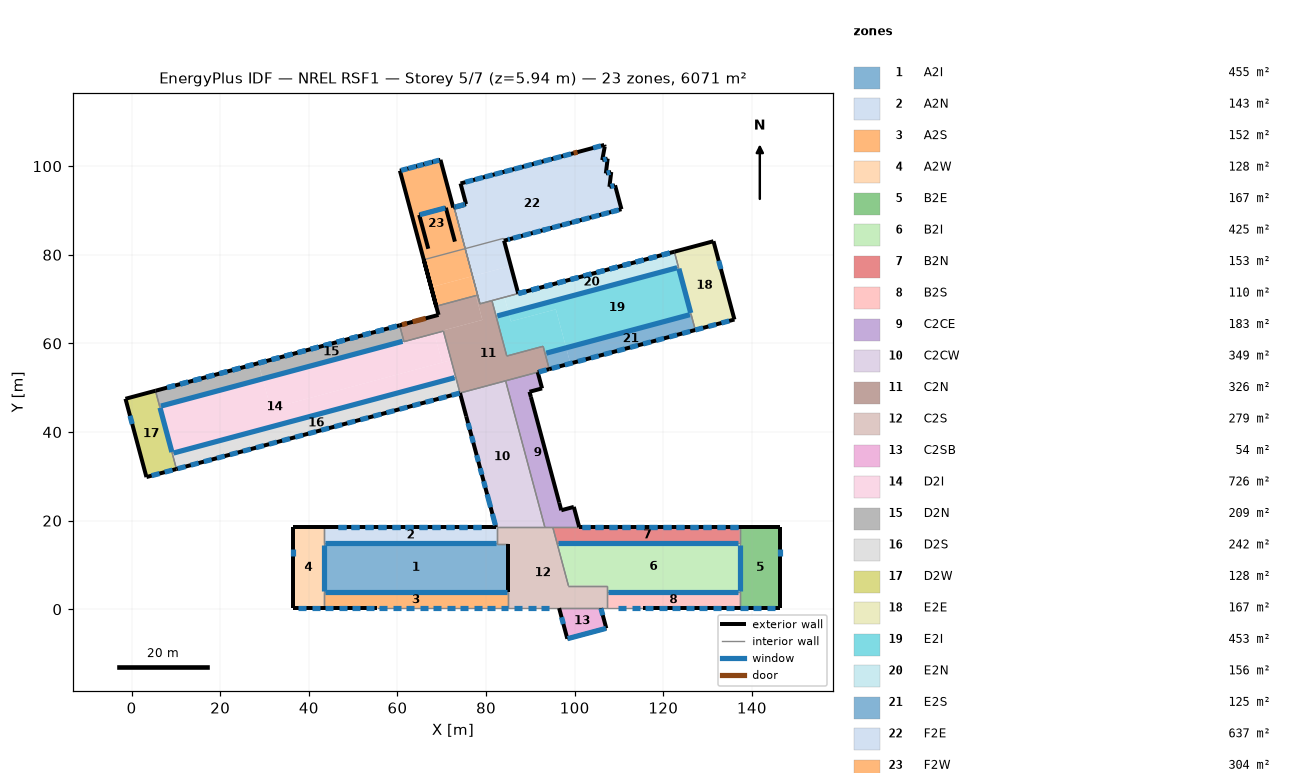
=== STOREY PLAN SPEC (per zone: floor XY polygon, exterior-wall plan segments, windows/doors) ===
zone 1: A2I  (455.2 m²)
  floor: (84.93, 14.73) (84.93, 3.91) (43.41, 3.91) (43.41, 14.88) (82.54, 14.88) (82.54, 14.73)
  exterior wall: (84.93, 3.91) – (84.93, 14.73)  [10.8 m]
  interior walls: 5
zone 2: A2N  (143.1 m²)
  floor: (82.54, 18.54) (82.54, 14.88) (43.41, 14.88) (43.41, 18.54)
  exterior wall: (82.23, 18.54) – (43.41, 18.54)  [38.8 m]
    window: (75.74, 18.54) – (73.91, 18.54)  [2.2 m²]
    window: (75.74, 18.54) – (73.91, 18.54)  [1.5 m²]
    window: (72.69, 18.54) – (70.87, 18.54)  [1.5 m²]
    window: (72.69, 18.54) – (70.87, 18.54)  [2.2 m²]
    window: (69.65, 18.54) – (67.82, 18.54)  [1.5 m²]
    window: (69.65, 18.54) – (67.82, 18.54)  [2.2 m²]
    window: (66.60, 18.54) – (64.77, 18.54)  [1.5 m²]
    window: (66.60, 18.54) – (64.77, 18.54)  [2.2 m²]
    window: (78.79, 18.54) – (76.96, 18.54)  [2.2 m²]
    window: (78.79, 18.54) – (76.96, 18.54)  [1.5 m²]
    window: (63.55, 18.54) – (61.72, 18.54)  [1.5 m²]
    window: (63.55, 18.54) – (61.72, 18.54)  [2.2 m²]
    window: (60.50, 18.54) – (58.67, 18.54)  [1.5 m²]
    window: (60.50, 18.54) – (58.67, 18.54)  [2.2 m²]
    window: (57.45, 18.54) – (55.63, 18.54)  [1.5 m²]
    window: (57.45, 18.54) – (55.63, 18.54)  [2.2 m²]
    window: (54.41, 18.54) – (52.58, 18.54)  [1.5 m²]
    window: (54.41, 18.54) – (52.58, 18.54)  [2.2 m²]
    window: (51.36, 18.54) – (49.53, 18.54)  [1.5 m²]
    window: (51.36, 18.54) – (49.53, 18.54)  [2.2 m²]
    window: (48.31, 18.54) – (46.48, 18.54)  [1.5 m²]
    window: (48.31, 18.54) – (46.48, 18.54)  [2.2 m²]
  interior walls: 3
zone 3: A2S  (151.9 m²)
  floor: (84.93, 3.91) (84.93, 0.25) (43.41, 0.25) (43.41, 3.91)
  exterior wall: (43.41, 0.25) – (55.30, 0.25)  [11.9 m]
    window: (43.71, 0.25) – (45.54, 0.25)  [3.9 m²]
    window: (46.76, 0.25) – (48.59, 0.25)  [3.9 m²]
    window: (49.81, 0.25) – (51.64, 0.25)  [3.9 m²]
    window: (52.86, 0.25) – (54.69, 0.25)  [3.9 m²]
  interior walls: 3
zone 4: A2W  (128.2 m²)
  floor: (43.41, 18.54) (43.41, 0.25) (36.40, 0.25) (36.40, 18.54)
  exterior wall: (36.40, 18.54) – (36.40, 0.25)  [18.3 m]
    window: (36.40, 13.59) – (36.40, 12.06)  [4.3 m²]
  exterior wall: (43.41, 18.54) – (36.40, 18.54)  [7.0 m]
  exterior wall: (36.40, 0.25) – (43.41, 0.25)  [7.0 m]
    window: (37.62, 0.25) – (39.45, 0.25)  [3.9 m²]
    window: (40.67, 0.25) – (42.49, 0.25)  [3.9 m²]
  interior walls: 2
zone 5: B2E  (167.2 m²)
  floor: (146.42, 18.54) (146.42, 0.25) (137.27, 0.25) (137.27, 18.54)
  exterior wall: (146.42, 18.54) – (137.27, 18.54)  [9.1 m]
  exterior wall: (146.42, 0.25) – (146.42, 18.54)  [18.3 m]
    window: (146.42, 12.06) – (146.42, 13.59)  [4.3 m²]
  exterior wall: (137.27, 0.25) – (146.42, 0.25)  [9.1 m]
    window: (137.27, 0.25) – (139.10, 0.25)  [3.9 m²]
    window: (140.32, 0.25) – (142.15, 0.25)  [3.9 m²]
    window: (143.37, 0.25) – (145.20, 0.25)  [3.9 m²]
  interior walls: 2
zone 6: B2I  (424.6 m²)
  floor: (137.27, 14.88) (137.27, 3.91) (107.27, 3.91) (107.27, 5.31) (98.59, 5.31) (96.03, 14.88)
  interior walls: 6
zone 7: B2N  (152.7 m²)
  floor: (137.27, 18.54) (137.27, 14.88) (96.03, 14.88) (95.05, 18.54)
  exterior wall: (137.27, 18.54) – (101.03, 18.54)  [36.2 m]
    window: (136.94, 18.54) – (135.12, 18.54)  [1.5 m²]
    window: (133.90, 18.54) – (132.07, 18.54)  [1.5 m²]
    window: (130.85, 18.54) – (129.02, 18.54)  [1.5 m²]
    window: (127.80, 18.54) – (125.97, 18.54)  [1.5 m²]
    window: (124.75, 18.54) – (122.92, 18.54)  [1.5 m²]
    window: (121.70, 18.54) – (119.88, 18.54)  [1.5 m²]
    window: (118.66, 18.54) – (116.83, 18.54)  [1.5 m²]
    window: (115.61, 18.54) – (113.78, 18.54)  [1.5 m²]
    window: (112.56, 18.54) – (110.73, 18.54)  [1.5 m²]
    window: (109.51, 18.54) – (107.68, 18.54)  [1.5 m²]
    window: (106.46, 18.54) – (104.64, 18.54)  [1.5 m²]
    window: (103.42, 18.54) – (101.59, 18.54)  [1.5 m²]
    window: (136.94, 18.54) – (135.12, 18.54)  [2.2 m²]
    window: (133.90, 18.54) – (132.07, 18.54)  [2.2 m²]
    window: (130.85, 18.54) – (129.02, 18.54)  [2.2 m²]
    window: (127.80, 18.54) – (125.97, 18.54)  [2.2 m²]
    window: (124.75, 18.54) – (122.92, 18.54)  [2.2 m²]
    window: (121.70, 18.54) – (119.88, 18.54)  [2.2 m²]
    window: (118.66, 18.54) – (116.83, 18.54)  [2.2 m²]
    window: (115.61, 18.54) – (113.78, 18.54)  [2.2 m²]
    window: (103.42, 18.54) – (101.59, 18.54)  [2.2 m²]
    window: (106.46, 18.54) – (104.64, 18.54)  [2.2 m²]
    window: (109.51, 18.54) – (107.68, 18.54)  [2.2 m²]
    window: (112.56, 18.54) – (110.73, 18.54)  [2.2 m²]
  interior walls: 3
zone 8: B2S  (109.8 m²)
  floor: (137.27, 3.91) (137.27, 0.25) (107.27, 0.25) (107.27, 3.91)
  exterior wall: (115.33, 0.25) – (137.27, 0.25)  [21.9 m]
    window: (115.94, 0.25) – (117.77, 0.25)  [3.9 m²]
    window: (118.99, 0.25) – (120.82, 0.25)  [3.9 m²]
    window: (122.03, 0.25) – (123.86, 0.25)  [3.9 m²]
    window: (125.08, 0.25) – (126.91, 0.25)  [3.9 m²]
    window: (128.13, 0.25) – (129.96, 0.25)  [3.9 m²]
    window: (131.18, 0.25) – (133.01, 0.25)  [3.9 m²]
    window: (134.23, 0.25) – (136.06, 0.25)  [3.9 m²]
  interior walls: 3
zone 9: C2CE  (182.9 m²)
  floor: (92.64, 49.85) (89.81, 49.09) (96.97, 22.34) (99.81, 23.10) (101.03, 18.54) (93.26, 18.54) (84.41, 51.56) (91.66, 53.50)
  exterior wall: (101.03, 18.54) – (99.81, 23.10)  [4.7 m]
  exterior wall: (92.64, 49.85) – (91.66, 53.50)  [3.8 m]
  exterior wall: (89.81, 49.09) – (92.64, 49.85)  [2.9 m]
  exterior wall: (96.97, 22.34) – (96.51, 24.06)  [1.8 m]
  exterior wall: (99.81, 23.10) – (96.97, 22.34)  [2.9 m]
  exterior wall: (96.51, 24.06) – (90.13, 47.90)  [24.7 m]
  exterior wall: (90.13, 47.90) – (89.81, 49.09)  [1.2 m]
  interior walls: 3
zone 10: C2CW  (349.0 m²)
  floor: (84.41, 51.56) (93.26, 18.54) (82.23, 18.54) (74.12, 48.80)
  exterior wall: (74.12, 48.80) – (75.53, 43.55)  [5.4 m]
  exterior wall: (75.53, 43.55) – (82.13, 18.90)  [25.5 m]
    window: (75.94, 42.02) – (76.33, 40.54)  [4.6 m²]
    window: (76.73, 39.07) – (77.12, 37.60)  [4.6 m²]
    window: (77.88, 34.78) – (78.27, 33.31)  [4.6 m²]
    window: (78.67, 31.83) – (79.06, 30.36)  [4.6 m²]
    window: (79.46, 28.89) – (79.85, 27.42)  [4.6 m²]
    window: (80.24, 25.95) – (81.03, 23.00)  [9.3 m²]
    window: (81.43, 21.53) – (82.12, 18.96)  [8.1 m²]
  exterior wall: (82.13, 18.90) – (82.23, 18.54)  [0.4 m]
  interior walls: 3
zone 11: C2N  (326.1 m²)
  floor: (92.88, 59.35) (94.26, 54.20) (74.12, 48.80) (70.37, 62.79) (68.32, 62.23) (68.28, 62.38) (79.17, 65.30) (77.69, 70.79) (78.10, 70.90) (78.62, 68.94) (81.32, 69.66) (84.68, 57.15)
  floor: (77.69, 70.79) (79.17, 65.30) (68.28, 62.38) (68.32, 62.23) (61.48, 60.40) (60.49, 64.08) (69.28, 66.44) (68.75, 68.40)
  exterior wall: (68.75, 68.40) – (69.28, 66.44)  [2.0 m]
  exterior wall: (91.66, 53.50) – (94.26, 54.20)  [2.7 m]
    window: (91.89, 53.56) – (93.66, 54.04)  [3.9 m²]
  exterior wall: (69.28, 66.44) – (60.49, 64.08)  [9.1 m]
    door: (62.16, 64.53) – (61.03, 64.23)  [2.6 m²]
    door: (66.38, 65.66) – (63.44, 64.87)  [9.3 m²]
  interior walls: 10
zone 12: C2S  (279.4 m²)
  floor: (95.05, 18.54) (98.59, 5.31) (107.27, 5.31) (107.27, 0.25) (84.93, 0.25) (84.93, 14.73) (82.54, 14.73) (82.54, 18.54)
  interior walls: 10
zone 13: C2SB  (54.0 m²)
  floor: (105.92, 0.25) (107.14, -4.30) (98.34, -6.65) (96.49, 0.25)
  exterior wall: (98.34, -6.65) – (107.14, -4.30)  [9.1 m]
    window: (98.41, -6.63) – (107.06, -4.32)  [19.1 m²]
  exterior wall: (96.49, 0.25) – (98.34, -6.65)  [7.2 m]
    window: (97.04, -1.81) – (97.45, -3.34)  [1.5 m²]
  exterior wall: (107.14, -4.30) – (105.92, 0.25)  [4.7 m]
    window: (106.35, -1.35) – (105.94, 0.18)  [1.5 m²]
  interior walls: 1
zone 14: D2I  (725.6 m²)
  floor: (70.37, 62.79) (72.13, 56.23) (70.09, 55.69) (68.32, 62.23)
  floor: (68.32, 62.23) (70.09, 55.69) (31.42, 45.32) (29.58, 52.01) (61.44, 60.55) (61.48, 60.40)
  floor: (72.13, 56.23) (73.17, 52.33) (9.17, 35.18) (6.33, 45.78) (29.58, 52.01) (31.42, 45.32)
  interior walls: 6
zone 15: D2N  (208.7 m²)
  floor: (60.49, 64.08) (61.44, 60.55) (29.58, 52.01) (28.61, 55.54)
  floor: (28.61, 55.54) (29.58, 52.01) (6.33, 45.78) (5.39, 49.32)
  exterior wall: (60.49, 64.08) – (5.39, 49.32)  [57.0 m]
    window: (59.85, 63.91) – (58.09, 63.44)  [1.5 m²]
    window: (56.91, 63.12) – (55.14, 62.65)  [1.5 m²]
    window: (53.97, 62.33) – (52.20, 61.86)  [1.5 m²]
    window: (51.02, 61.54) – (49.26, 61.07)  [1.5 m²]
    window: (48.08, 60.76) – (46.31, 60.28)  [1.5 m²]
    window: (45.13, 59.97) – (43.37, 59.49)  [1.5 m²]
    window: (42.19, 59.18) – (40.42, 58.70)  [1.5 m²]
    window: (39.25, 58.39) – (37.48, 57.92)  [1.5 m²]
    window: (36.30, 57.60) – (34.54, 57.13)  [1.5 m²]
    window: (33.36, 56.81) – (31.59, 56.34)  [1.5 m²]
    window: (30.41, 56.02) – (28.65, 55.55)  [1.5 m²]
    window: (27.47, 55.23) – (25.70, 54.76)  [1.5 m²]
    window: (24.53, 54.44) – (22.76, 53.97)  [1.5 m²]
    window: (21.58, 53.66) – (19.81, 53.18)  [1.5 m²]
    window: (18.64, 52.87) – (16.87, 52.39)  [1.5 m²]
    window: (15.69, 52.08) – (13.93, 51.60)  [1.5 m²]
    window: (12.75, 51.29) – (10.98, 50.82)  [1.5 m²]
    window: (9.80, 50.50) – (8.04, 50.03)  [1.5 m²]
    window: (59.85, 63.91) – (58.09, 63.44)  [2.2 m²]
    window: (56.91, 63.12) – (55.14, 62.65)  [2.2 m²]
    window: (53.97, 62.33) – (52.20, 61.86)  [2.2 m²]
    window: (51.02, 61.54) – (49.26, 61.07)  [2.2 m²]
    window: (48.08, 60.76) – (46.31, 60.28)  [2.2 m²]
    window: (45.13, 59.97) – (43.37, 59.49)  [2.2 m²]
    window: (42.19, 59.18) – (40.42, 58.70)  [2.2 m²]
    window: (39.25, 58.39) – (37.48, 57.92)  [2.2 m²]
    window: (36.30, 57.60) – (34.54, 57.13)  [2.2 m²]
    window: (33.36, 56.81) – (31.59, 56.34)  [2.2 m²]
    window: (30.41, 56.02) – (28.65, 55.55)  [2.2 m²]
    window: (27.47, 55.23) – (25.70, 54.76)  [2.2 m²]
    window: (24.53, 54.44) – (22.76, 53.97)  [2.2 m²]
    window: (21.58, 53.66) – (19.81, 53.18)  [2.2 m²]
    window: (18.64, 52.87) – (16.87, 52.39)  [2.2 m²]
    window: (15.69, 52.08) – (13.93, 51.60)  [2.2 m²]
    window: (12.75, 51.29) – (10.98, 50.82)  [2.2 m²]
    window: (9.80, 50.50) – (8.04, 50.03)  [2.2 m²]
  interior walls: 2
zone 16: D2S  (242.3 m²)
  floor: (73.17, 52.33) (74.12, 48.80) (10.12, 31.65) (9.17, 35.18)
  exterior wall: (10.12, 31.65) – (74.12, 48.80)  [66.3 m]
    window: (10.42, 31.73) – (12.18, 32.20)  [3.9 m²]
    window: (13.36, 32.52) – (15.13, 32.99)  [3.9 m²]
    window: (16.30, 33.31) – (18.07, 33.78)  [3.9 m²]
    window: (19.25, 34.10) – (21.01, 34.57)  [3.9 m²]
    window: (22.19, 34.89) – (23.96, 35.36)  [3.9 m²]
    window: (25.14, 35.68) – (26.90, 36.15)  [3.9 m²]
    window: (28.08, 36.46) – (29.85, 36.94)  [3.9 m²]
    window: (31.02, 37.25) – (32.79, 37.73)  [3.9 m²]
    window: (33.97, 38.04) – (35.74, 38.52)  [3.9 m²]
    window: (36.91, 38.83) – (38.68, 39.30)  [3.9 m²]
    window: (39.86, 39.62) – (41.62, 40.09)  [3.9 m²]
    window: (42.80, 40.41) – (44.57, 40.88)  [3.9 m²]
    window: (45.75, 41.20) – (47.51, 41.67)  [3.9 m²]
    window: (48.69, 41.99) – (50.46, 42.46)  [3.9 m²]
    window: (51.63, 42.78) – (53.40, 43.25)  [3.9 m²]
    window: (54.58, 43.56) – (56.34, 44.04)  [3.9 m²]
    window: (57.52, 44.35) – (59.29, 44.83)  [3.9 m²]
    window: (60.47, 45.14) – (62.23, 45.62)  [3.9 m²]
    window: (63.41, 45.93) – (65.18, 46.40)  [3.9 m²]
    window: (66.35, 46.72) – (68.12, 47.19)  [3.9 m²]
    window: (69.30, 47.51) – (71.07, 47.98)  [3.9 m²]
    window: (72.24, 48.30) – (74.01, 48.77)  [3.9 m²]
  interior walls: 2
zone 17: D2W  (128.2 m²)
  floor: (5.39, 49.32) (10.12, 31.65) (3.35, 29.84) (-1.38, 47.50)
  exterior wall: (5.39, 49.32) – (-1.38, 47.50)  [7.0 m]
  exterior wall: (-1.38, 47.50) – (3.35, 29.84)  [18.3 m]
    window: (-0.36, 43.67) – (0.14, 41.81)  [5.5 m²]
  exterior wall: (3.35, 29.84) – (10.12, 31.65)  [7.0 m]
    window: (7.47, 30.94) – (9.24, 31.41)  [3.9 m²]
    window: (4.53, 30.15) – (6.29, 30.63)  [3.9 m²]
  interior walls: 2
zone 18: E2E  (167.2 m²)
  floor: (131.32, 83.06) (136.06, 65.40) (127.22, 63.03) (122.49, 80.69)
  exterior wall: (127.22, 63.03) – (136.06, 65.40)  [9.1 m]
    window: (133.11, 64.61) – (134.88, 65.08)  [3.9 m²]
    window: (127.22, 63.03) – (128.99, 63.50)  [3.9 m²]
    window: (130.17, 63.82) – (131.94, 64.29)  [3.9 m²]
  exterior wall: (131.32, 83.06) – (122.49, 80.69)  [9.1 m]
  exterior wall: (136.06, 65.40) – (131.32, 83.06)  [18.3 m]
    window: (133.01, 76.78) – (132.51, 78.64)  [5.5 m²]
  interior walls: 2
zone 19: E2I  (453.4 m²)
  floor: (123.44, 77.16) (126.28, 66.56) (98.08, 59.01) (95.75, 67.69) (85.60, 64.97) (85.09, 66.89)
  floor: (95.75, 67.69) (98.08, 59.01) (93.32, 57.73) (92.88, 59.35) (84.68, 57.15) (82.27, 66.13) (85.09, 66.89) (85.60, 64.97)
  interior walls: 6
zone 20: E2N  (155.9 m²)
  floor: (122.49, 80.69) (123.44, 77.16) (85.09, 66.89) (84.14, 70.42)
  floor: (84.14, 70.42) (85.09, 66.89) (82.27, 66.13) (81.32, 69.66)
  exterior wall: (122.49, 80.69) – (87.26, 71.25)  [36.5 m]
    window: (121.44, 80.41) – (119.67, 79.94)  [1.5 m²]
    window: (118.49, 79.62) – (116.73, 79.15)  [1.5 m²]
    window: (115.55, 78.83) – (113.78, 78.36)  [1.5 m²]
    window: (112.60, 78.05) – (110.84, 77.57)  [1.5 m²]
    window: (109.66, 77.26) – (107.89, 76.78)  [1.5 m²]
    window: (106.72, 76.47) – (104.95, 75.99)  [1.5 m²]
    window: (103.77, 75.68) – (102.00, 75.21)  [1.5 m²]
    window: (100.83, 74.89) – (99.06, 74.42)  [1.5 m²]
    window: (97.88, 74.10) – (96.12, 73.63)  [1.5 m²]
    window: (94.94, 73.31) – (93.17, 72.84)  [1.5 m²]
    window: (91.99, 72.52) – (90.23, 72.05)  [1.5 m²]
    window: (89.05, 71.73) – (87.28, 71.26)  [1.5 m²]
    window: (121.44, 80.41) – (119.67, 79.94)  [2.2 m²]
    window: (118.49, 79.62) – (116.73, 79.15)  [2.2 m²]
    window: (115.55, 78.83) – (113.78, 78.36)  [2.2 m²]
    window: (112.60, 78.05) – (110.84, 77.57)  [2.2 m²]
    window: (109.66, 77.26) – (107.89, 76.78)  [2.2 m²]
    window: (106.72, 76.47) – (104.95, 75.99)  [2.2 m²]
    window: (103.77, 75.68) – (102.00, 75.21)  [2.2 m²]
    window: (100.83, 74.89) – (99.06, 74.42)  [2.2 m²]
    window: (97.88, 74.10) – (96.12, 73.63)  [2.2 m²]
    window: (94.94, 73.31) – (93.17, 72.84)  [2.2 m²]
    window: (91.99, 72.52) – (90.23, 72.05)  [2.2 m²]
    window: (89.05, 71.73) – (87.28, 71.26)  [2.2 m²]
  interior walls: 3
zone 21: E2S  (124.8 m²)
  floor: (126.28, 66.56) (127.22, 63.03) (99.03, 55.47) (98.08, 59.01)
  floor: (98.08, 59.01) (99.03, 55.47) (94.26, 54.20) (93.32, 57.73)
  exterior wall: (94.26, 54.20) – (127.22, 63.03)  [34.1 m]
    window: (94.84, 54.35) – (96.61, 54.83)  [3.9 m²]
    window: (97.78, 55.14) – (99.55, 55.61)  [3.9 m²]
    window: (100.73, 55.93) – (102.49, 56.40)  [3.9 m²]
    window: (103.67, 56.72) – (105.44, 57.19)  [3.9 m²]
    window: (106.62, 57.51) – (108.38, 57.98)  [3.9 m²]
    window: (109.56, 58.30) – (111.33, 58.77)  [3.9 m²]
    window: (112.50, 59.09) – (114.27, 59.56)  [3.9 m²]
    window: (115.45, 59.87) – (117.21, 60.35)  [3.9 m²]
    window: (118.39, 60.66) – (120.16, 61.14)  [3.9 m²]
    window: (121.34, 61.45) – (123.10, 61.93)  [3.9 m²]
    window: (124.28, 62.24) – (126.05, 62.71)  [3.9 m²]
  interior walls: 2
zone 22: F2E  (636.9 m²)
  floor: (106.78, 104.39) (106.22, 101.38) (107.45, 101.70) (107.03, 98.36) (108.25, 98.69) (107.84, 95.34) (109.11, 95.68) (110.56, 90.29) (84.06, 83.19) (85.59, 77.50) (76.95, 75.18) (72.79, 90.71) (75.49, 91.44) (74.24, 96.10) (106.67, 104.79)
  floor: (85.59, 77.50) (87.26, 71.25) (78.62, 68.94) (76.95, 75.18)
  exterior wall: (107.03, 98.36) – (107.45, 101.70)  [3.4 m]
  exterior wall: (108.25, 98.69) – (107.03, 98.36)  [1.3 m]
    window: (108.03, 98.63) – (107.25, 98.42)  [1.7 m²]
  exterior wall: (107.84, 95.34) – (108.25, 98.69)  [3.4 m]
  exterior wall: (106.78, 104.39) – (106.67, 104.79)  [0.4 m]
  exterior wall: (106.22, 101.38) – (106.78, 104.39)  [3.1 m]
  exterior wall: (87.26, 71.25) – (84.06, 83.19)  [12.4 m]
  exterior wall: (107.45, 101.70) – (106.22, 101.38)  [1.3 m]
    window: (107.23, 101.64) – (106.44, 101.43)  [1.7 m²]
  exterior wall: (109.11, 95.68) – (107.84, 95.34)  [1.3 m]
    window: (108.89, 95.62) – (108.11, 95.41)  [1.7 m²]
  exterior wall: (110.56, 90.29) – (109.11, 95.68)  [5.6 m]
  exterior wall: (84.06, 83.19) – (110.56, 90.29)  [27.4 m]
    window: (84.95, 83.43) – (85.39, 83.55)  [1.4 m²]
    window: (92.89, 85.56) – (93.34, 85.68)  [1.4 m²]
    window: (100.25, 87.53) – (100.70, 87.65)  [1.4 m²]
    window: (109.09, 89.90) – (109.53, 90.01)  [1.4 m²]
    window: (86.12, 83.74) – (87.89, 84.22)  [3.9 m²]
    window: (88.33, 84.33) – (90.10, 84.81)  [3.9 m²]
    window: (90.54, 84.93) – (92.31, 85.40)  [3.9 m²]
    window: (92.75, 85.52) – (94.51, 85.99)  [3.9 m²]
    window: (94.96, 86.11) – (96.72, 86.58)  [3.9 m²]
    window: (97.16, 86.70) – (98.93, 87.17)  [3.9 m²]
    window: (99.37, 87.29) – (101.14, 87.77)  [3.9 m²]
    window: (101.58, 87.88) – (103.35, 88.36)  [3.9 m²]
    window: (103.79, 88.48) – (105.55, 88.95)  [3.9 m²]
    window: (106.00, 89.07) – (107.76, 89.54)  [3.9 m²]
    window: (108.20, 89.66) – (109.97, 90.13)  [3.9 m²]
  exterior wall: (74.24, 96.10) – (75.49, 91.44)  [4.8 m]
  exterior wall: (106.67, 104.79) – (74.24, 96.10)  [33.6 m]
    window: (105.94, 104.59) – (104.17, 104.12)  [3.9 m²]
    window: (99.17, 102.78) – (97.40, 102.31)  [3.9 m²]
    window: (96.96, 102.19) – (95.19, 101.71)  [3.9 m²]
    window: (94.75, 101.60) – (92.98, 101.12)  [3.9 m²]
    window: (92.54, 101.00) – (90.78, 100.53)  [3.9 m²]
    window: (90.33, 100.41) – (88.57, 99.94)  [3.9 m²]
    window: (88.13, 99.82) – (86.36, 99.35)  [3.9 m²]
    window: (85.92, 99.23) – (84.15, 98.76)  [3.9 m²]
    window: (83.71, 98.64) – (81.94, 98.16)  [3.9 m²]
    window: (81.50, 98.05) – (79.74, 97.57)  [3.9 m²]
    window: (79.29, 97.45) – (77.53, 96.98)  [3.9 m²]
    window: (77.09, 96.86) – (75.32, 96.39)  [3.9 m²]
    door: (100.64, 103.17) – (99.76, 102.94)  [2.0 m²]
  exterior wall: (75.49, 91.44) – (72.79, 90.71)  [2.8 m]
    door: (74.92, 91.29) – (73.16, 90.81)  [3.9 m²]
    window: (75.22, 91.37) – (74.99, 91.30)  [0.5 m²]
    window: (73.10, 90.80) – (72.86, 90.73)  [0.5 m²]
    window: (75.22, 91.37) – (74.99, 91.30)  [0.4 m²]
    window: (74.92, 91.29) – (73.16, 90.81)  [2.7 m²]
    window: (73.10, 90.80) – (72.86, 90.73)  [0.4 m²]
  interior walls: 4
zone 23: F2W  (304.1 m²)
  floor: (69.71, 101.43) (72.59, 90.66) (72.79, 90.71) (76.95, 75.18) (67.60, 72.68) (60.56, 98.98)
  floor: (76.95, 75.18) (78.10, 70.90) (77.69, 70.79) (76.55, 75.08)
  floor: (76.55, 75.08) (77.69, 70.79) (68.75, 68.40) (67.60, 72.68)
  exterior wall: (72.79, 90.71) – (72.59, 90.66)  [0.2 m]
  exterior wall: (69.71, 101.43) – (60.56, 98.98)  [9.5 m]
    window: (69.43, 101.36) – (68.00, 100.98)  [3.1 m²]
    window: (67.81, 100.92) – (66.04, 100.45)  [3.9 m²]
    window: (65.84, 100.40) – (64.42, 100.02)  [3.1 m²]
    window: (64.22, 99.96) – (62.46, 99.49)  [3.9 m²]
    window: (62.26, 99.44) – (60.84, 99.06)  [3.1 m²]
  exterior wall: (60.56, 98.98) – (68.75, 68.40) – (65.94, 78.89)  [42.5 m]
  exterior wall: (72.59, 90.66) – (69.71, 101.43)  [11.2 m]
  exterior wall: (72.97, 82.98) – (70.92, 90.61)  [7.9 m]
  exterior wall: (64.91, 89.00) – (66.96, 81.37)  [7.9 m]
  exterior wall: (70.92, 90.61) – (64.91, 89.00)  [6.2 m]
    window: (70.78, 90.57) – (65.06, 89.04)  [13.4 m²]
  interior walls: 3

=== DERIVED (storey summary) ===
Building: NREL RSF1
Storey: 5 of 7  (floor level z = 5.94 m)
Storey gross floor area: 6071.2 m²
Zones on this storey: 23
  - A2I: floor 455.2 m²; exterior wall 10.8 m (46.2 m²); WWR 0.0%
  - A2N: floor 143.1 m²; exterior wall 38.8 m (165.6 m²); 22 window(s) 40.9 m²; WWR 24.7%
  - A2S: floor 151.9 m²; exterior wall 11.9 m (50.7 m²); 4 window(s) 15.6 m²; WWR 30.8%
  - A2W: floor 128.2 m²; exterior wall 32.3 m (137.9 m²); 3 window(s) 12.1 m²; WWR 8.8%
  - B2E: floor 167.2 m²; exterior wall 36.6 m (156.1 m²); 4 window(s) 16.0 m²; WWR 10.3%
  - B2I: floor 424.6 m²
  - B2N: floor 152.7 m²; exterior wall 36.2 m (154.7 m²); 24 window(s) 44.6 m²; WWR 28.8%
  - B2S: floor 109.8 m²; exterior wall 21.9 m (93.6 m²); 7 window(s) 27.3 m²; WWR 29.2%
  - C2CE: floor 182.9 m²; exterior wall 42.1 m (179.5 m²); WWR 0.0%
  - C2CW: floor 349.0 m²; exterior wall 31.3 m (133.7 m²); 7 window(s) 40.6 m²; WWR 30.4%
  - C2N: floor 326.1 m²; exterior wall 13.8 m (59.0 m²); 1 window(s) 3.9 m²; WWR 6.6%; 2 door(s)
  - C2S: floor 279.4 m²
  - C2SB: floor 54.0 m²; exterior wall 21.0 m (89.5 m²); 3 window(s) 22.0 m²; WWR 24.6%
  - D2I: floor 725.6 m²
  - D2N: floor 208.7 m²; exterior wall 57.0 m (243.4 m²); 36 window(s) 66.9 m²; WWR 27.5%
  - D2S: floor 242.3 m²; exterior wall 66.3 m (282.7 m²); 22 window(s) 85.8 m²; WWR 30.4%
  - D2W: floor 128.2 m²; exterior wall 32.3 m (137.9 m²); 3 window(s) 13.3 m²; WWR 9.6%
  - E2E: floor 167.2 m²; exterior wall 36.6 m (156.1 m²); 4 window(s) 17.2 m²; WWR 11.0%
  - E2I: floor 453.4 m²
  - E2N: floor 155.9 m²; exterior wall 36.5 m (155.6 m²); 24 window(s) 44.6 m²; WWR 28.7%
  - E2S: floor 124.8 m²; exterior wall 34.1 m (145.6 m²); 11 window(s) 42.9 m²; WWR 29.5%
  - F2E: floor 636.9 m²; exterior wall 100.6 m (634.9 m²); 35 window(s) 104.8 m²; WWR 16.5%; 2 door(s)
  - F2W: floor 304.1 m²; exterior wall 85.4 m (317.0 m²); 6 window(s) 30.6 m²; WWR 9.7%
Zone adjacency: (none detected)